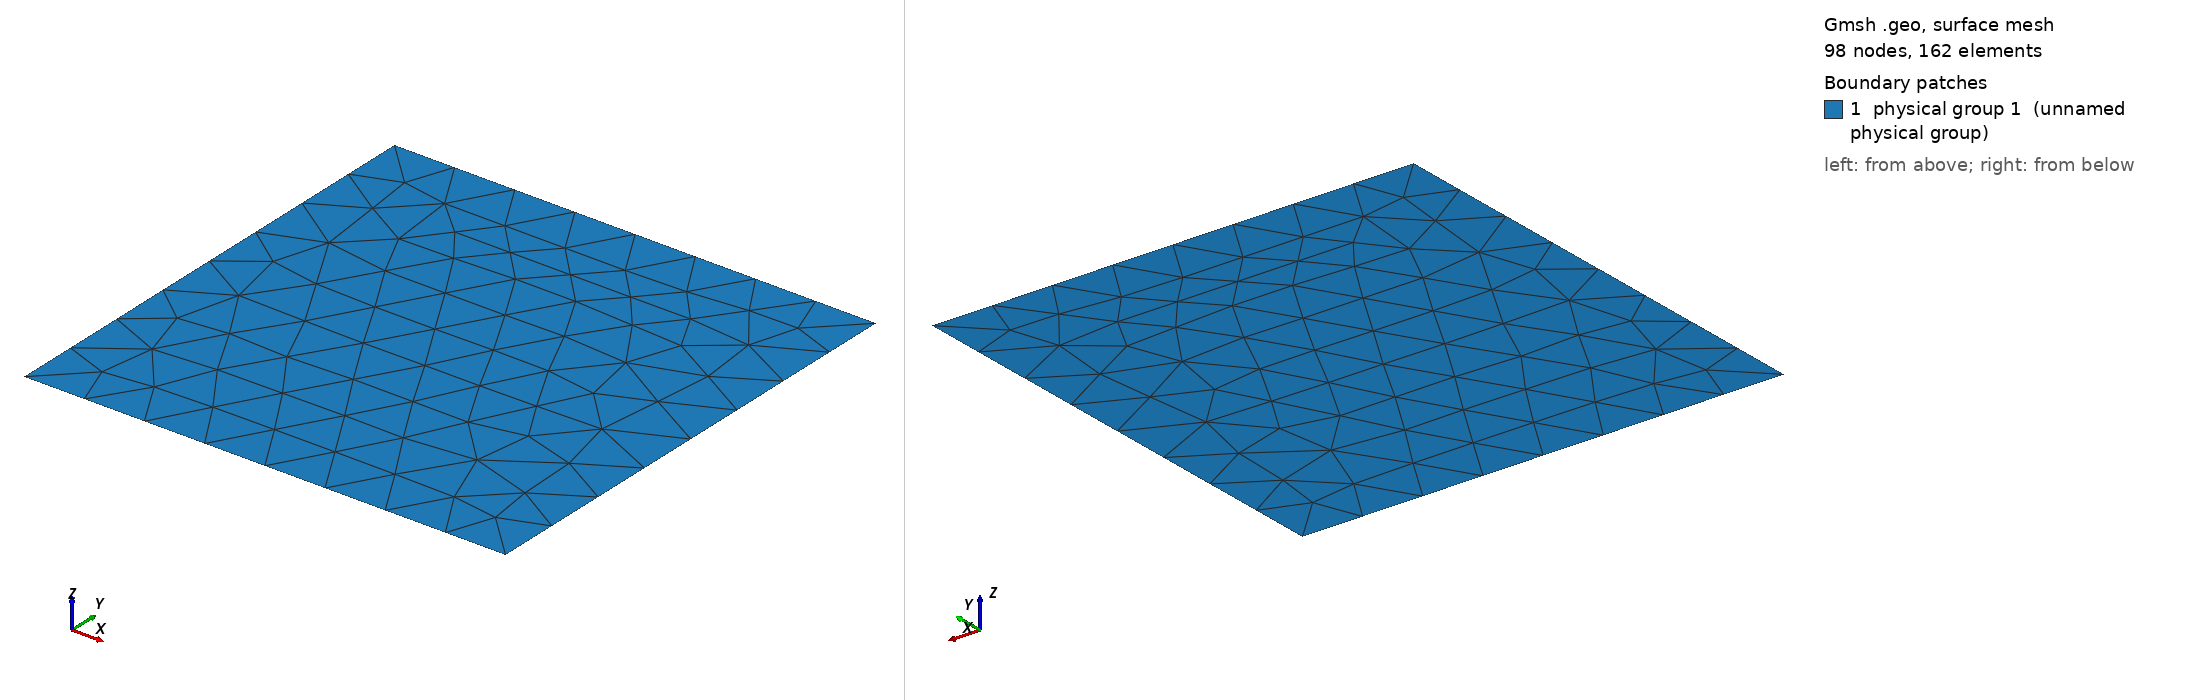

Gmsh geometry script, surface-meshed: 98 nodes, 162 surface elements. Boundary patches (legend numbers): 1 physical group 1 (unnamed physical group). Left view from above one corner, right view from below the opposite corner. Legend entries are the model's physical surfaces. The drawing asked Gmsh for element sizes between 1% and 20% of the model's largest extent; the script's own settings can give other sizes.

=== mesh.geo (drawn) ===
// mesh.geo
SetFactory("OpenCASCADE");
R0 = 1.4;
a = 0.9;
Rmin = R0 - 1.8*a;
Rmax = R0 + 1.8*a;
Zmin = -1.8*a;
Zmax = 1.8*a;
Rectangle(1) = {Rmin, Zmin, 0, Rmax-Rmin, Zmax-Zmin};
Physical Surface(1) = {1}; // domínio
Physical Curve(2) = {1,2,3,4}; // fronteira
